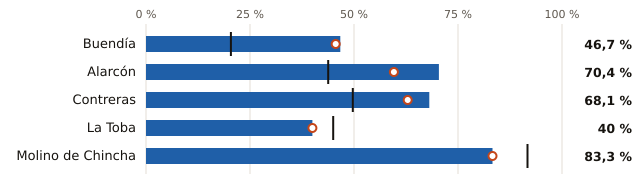

Source data for this figure (header and first rows):
embalse, pct, pct_hace_1_anio, pct_media_10_anios, vol_hm3, capacidad_hm3
Buendía, 46.7, 45.6, 20.4, 797.0, 1705
Alarcón, 70.4, 59.6, 43.8, 787.0, 1118
Contreras, 68.1, 62.9, 49.7, 246.0, 361.0
La Toba, 40.0, 40.0, 45.0, 4.0, 10.0
Molino de Chincha, 83.3, 83.3, 91.7, 5.0, 6.0
